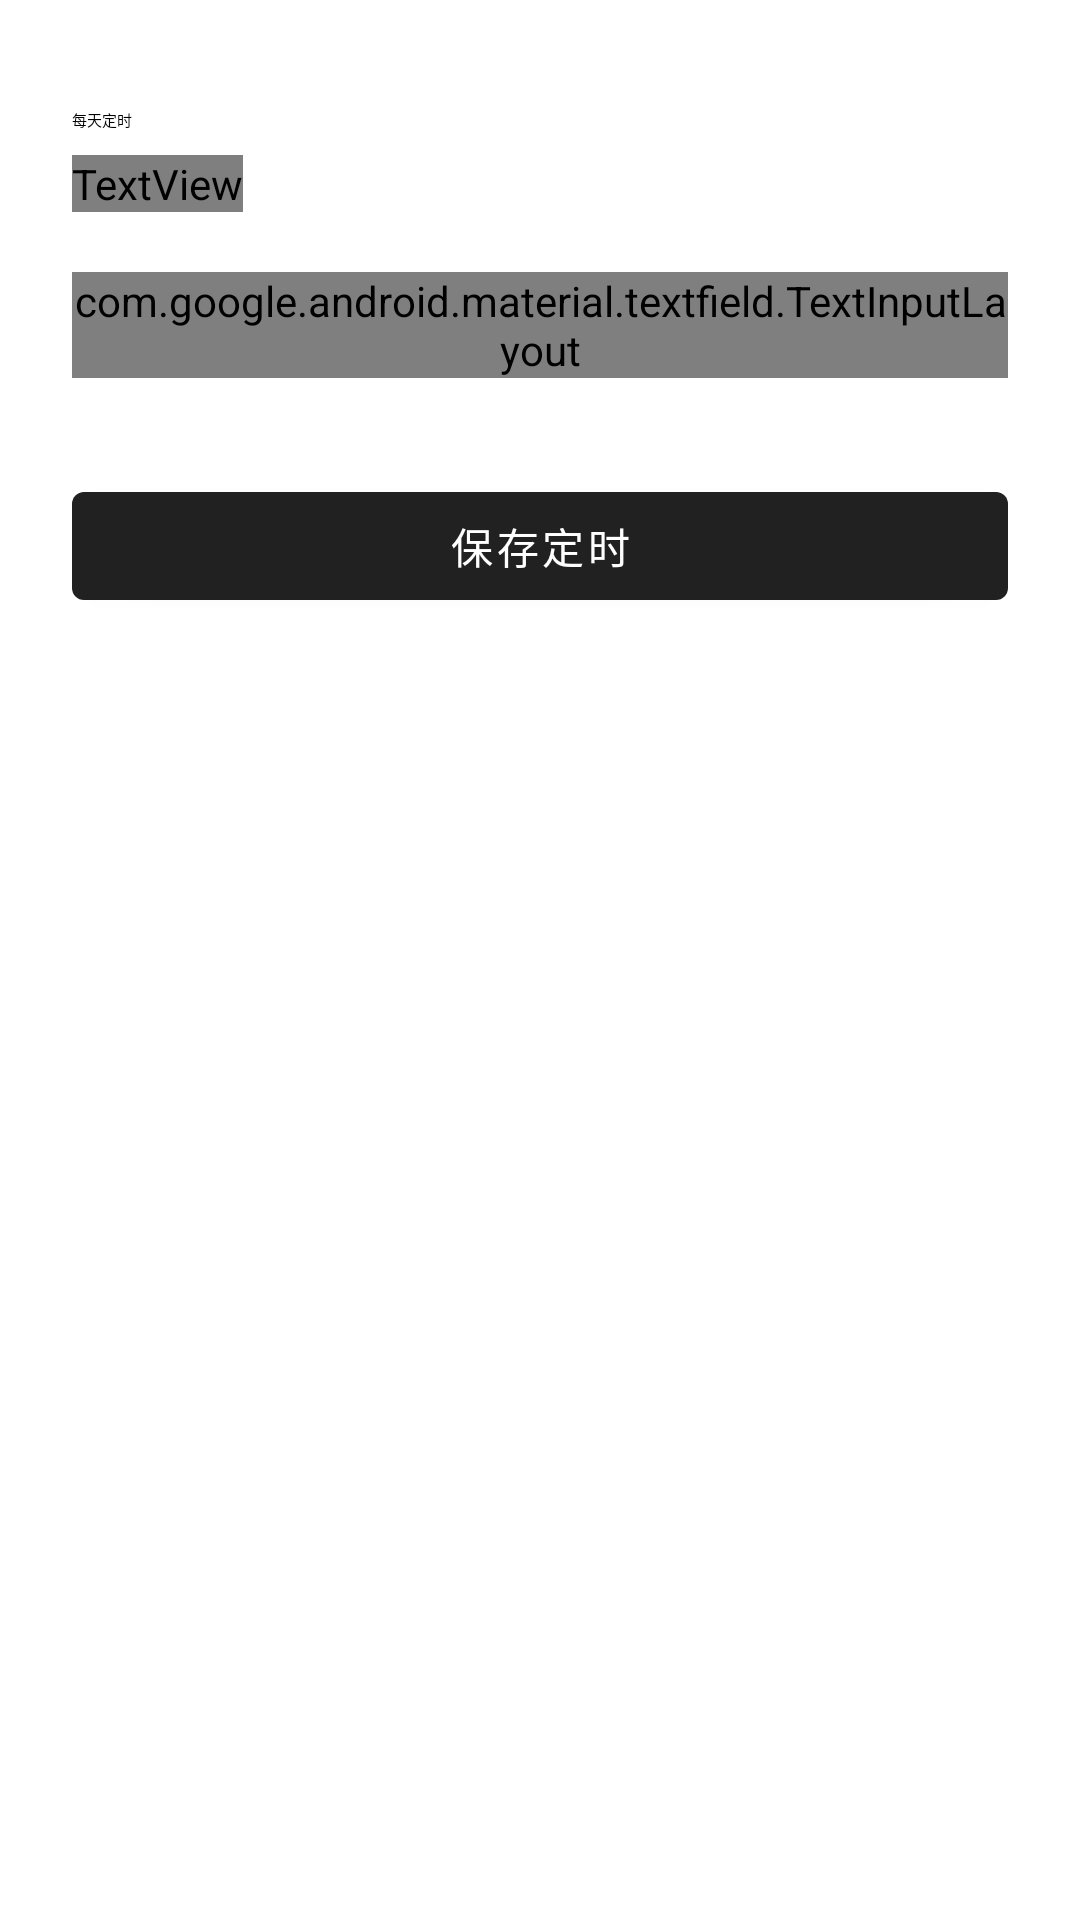

Reconstruct the res/layout file that produces this screen, plus the resources it refers to.
<!-- AndroidManifest.xml: application theme Theme.MicroAuto -->
<!-- res/layout/sheet_schedule.xml -->
<?xml version="1.0" encoding="utf-8"?>
<LinearLayout xmlns:android="http://schemas.android.com/apk/res/android"
    android:layout_width="match_parent"
    android:layout_height="wrap_content"
    android:orientation="vertical"
    android:paddingStart="24dp"
    android:paddingTop="8dp"
    android:paddingEnd="24dp"
    android:paddingBottom="32dp">

    <View
        android:layout_width="32dp"
        android:layout_height="4dp"
        android:layout_gravity="center_horizontal"
        android:layout_marginTop="8dp"
        android:background="@drawable/bg_drag_handle" />

    <TextView
        android:layout_width="wrap_content"
        android:layout_height="wrap_content"
        android:layout_marginTop="16dp"
        android:text="@string/schedule_title"
        android:textAppearance="?attr/textAppearanceTitleLarge" />

    <TextView
        android:layout_width="wrap_content"
        android:layout_height="wrap_content"
        android:layout_marginTop="8dp"
        android:text="@string/schedule_description"
        android:textAppearance="?attr/textAppearanceBodyMedium"
        android:textColor="?attr/colorOnSurfaceVariant" />

    <com.google.android.material.textfield.TextInputLayout
        android:id="@+id/scheduleTimeLayout"
        style="@style/Widget.Material3.TextInputLayout.OutlinedBox"
        android:layout_width="match_parent"
        android:layout_height="wrap_content"
        android:layout_marginTop="20dp"
        android:hint="@string/schedule_time_hint">

        <com.google.android.material.textfield.TextInputEditText
            android:id="@+id/scheduleTime"
            android:layout_width="match_parent"
            android:layout_height="wrap_content"
            android:inputType="text"
            android:maxLines="1" />
    </com.google.android.material.textfield.TextInputLayout>

    <com.google.android.material.materialswitch.MaterialSwitch
        android:id="@+id/scheduleSwitch"
        android:layout_width="match_parent"
        android:layout_height="wrap_content"
        android:layout_marginTop="12dp"
        android:text="@string/schedule_enable" />

    <LinearLayout
        android:id="@+id/alarmWarningRow"
        android:layout_width="match_parent"
        android:layout_height="wrap_content"
        android:layout_marginTop="8dp"
        android:gravity="center_vertical"
        android:minHeight="48dp"
        android:orientation="horizontal"
        android:visibility="gone">

        <TextView
            android:layout_width="0dp"
            android:layout_height="wrap_content"
            android:layout_weight="1"
            android:text="@string/schedule_alarm_warning"
            android:textAppearance="?attr/textAppearanceBodySmall"
            android:textColor="?attr/colorOnSurfaceVariant" />

        <com.google.android.material.button.MaterialButton
            android:id="@+id/btnGrantAlarm"
            style="@style/Widget.Material3.Button.TextButton"
            android:layout_width="wrap_content"
            android:layout_height="48dp"
            android:minHeight="48dp"
            android:text="@string/schedule_alarm_action" />
    </LinearLayout>

    <com.google.android.material.button.MaterialButton
        android:id="@+id/btnSaveSchedule"
        android:layout_width="match_parent"
        android:layout_height="wrap_content"
        android:layout_marginTop="20dp"
        android:text="@string/schedule_save" />
</LinearLayout>
<!-- resources referenced by this layout -->
<resources>
  <string name="schedule_alarm_action">去授权</string>
  <string name="schedule_alarm_warning">精确闹钟未授权，定时可能延迟</string>
  <string name="schedule_description">到点后自动运行当前脚本。每个脚本可以单独设置定时。</string>
  <string name="schedule_enable">启用每天定时</string>
  <string name="schedule_save">保存定时</string>
  <string name="schedule_time_hint">时间（HH:mm）</string>
  <string name="schedule_title">每天定时</string>
  <color name="md_primary">#6C7CFF</color>
  <color name="md_on_primary">#FFFFFF</color>
  <color name="md_primary_container">#1D2742</color>
  <color name="md_on_primary_container">#DDE3FF</color>
  <color name="md_secondary">#38BDF8</color>
  <color name="md_on_secondary">#06101F</color>
  <color name="md_secondary_container">#12304A</color>
  <color name="md_on_secondary_container">#BAE6FD</color>
  <color name="md_tertiary">#C4B5FD</color>
  <color name="md_on_tertiary">#1E1B4B</color>
  <color name="md_tertiary_container">#2E2A5A</color>
  <color name="md_on_tertiary_container">#EDE9FE</color>
  <color name="md_background">#0B1020</color>
  <color name="md_on_background">#E8EDF8</color>
  <color name="md_surface">#0B1020</color>
  <color name="md_on_surface">#E8EDF8</color>
  <color name="md_surface_variant">#1D2742</color>
  <color name="md_on_surface_variant">#8A94AD</color>
  <color name="md_outline">#3B4A7A</color>
  <color name="md_outline_variant">#25304A</color>
  <color name="md_surface_container_lowest">#0B1020</color>
  <color name="md_surface_container_low">#0D1424</color>
  <color name="md_surface_container">#141B2E</color>
  <color name="md_surface_container_high">#1A2338</color>
  <color name="md_surface_container_highest">#222C46</color>
  <color name="md_error">#FB7185</color>
  <color name="md_on_error">#3B0A12</color>
  <color name="md_error_container">#5A1A26</color>
  <color name="md_on_error_container">#FFD9DF</color>
  <!-- drawable bg_app_surface (drawable) -->
  <?xml version="1.0" encoding="utf-8"?>
  <shape xmlns:android="http://schemas.android.com/apk/res/android"
      android:shape="rectangle">
      <gradient
          android:angle="270"
          android:centerColor="#0B1020"
          android:centerY="0.42"
          android:endColor="#0B1020"
          android:startColor="#111B35"
          android:type="linear" />
  </shape>
  <style name="ShapeAppearance.MicroAuto.SmallComponent" parent="ShapeAppearance.Material3.Corner.Small">
          <item name="cornerSize">8dp</item>
      </style>
</resources>
